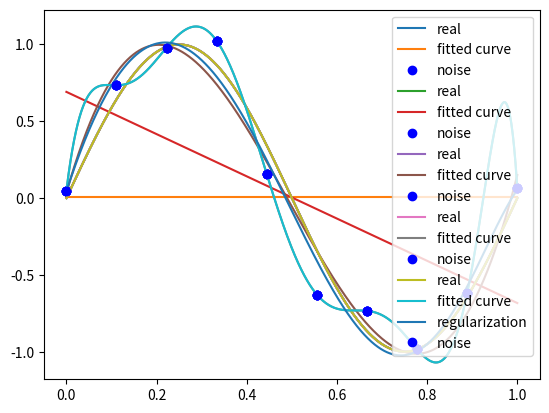

Recreate this plot in Python.
#-*- coding:utf-8 -*-
import numpy as np
import scipy as sp
from scipy.optimize import leastsq
import matplotlib.pyplot as plt

# 目标函数
def real_func(x):
    return np.sin(2*np.pi*x)

# 多项式
def fit_func(p, x):
    f = np.poly1d(p)
    return f(x)

# 残差
def residuals_func(p, x, y):
    ret = fit_func(p, x) - y
    return ret


#numpy.linspace(start, stop, num=50, endpoint=True, retstep=False, dtype=None)
#在指定的间隔内返回均匀间隔的数字。返回num均匀分布的样本，在[start, stop]。

# 10个点
x = np.linspace(0, 1 ,10)
x_points = np.linspace(0, 1, 1000)
# 加上正态分布噪声的目标函数的值
y_ = real_func(x)
y = [np.random.normal(0, 0.1) + y1 for y1 in y_]

def fitting(M=0):
    '''
    :param M: 多项式的次数
    :return:
    '''

    # 随机初始化多项式参数
    p_init = np.random.rand(M + 1)
    # 最小二乘法
    p_lsq = leastsq(residuals_func, p_init, args=(x, y)) # 三个参数：误差函数、函数参数列表、数据点
    print('Fitting Parametrs: ', p_lsq[0])

    #可视化
    plt.plot(x_points, real_func(x_points), label = 'real')
    plt.plot(x_points, fit_func(p_lsq[0], x_points), label='fitted curve')
    plt.plot(x, y, 'bo', label = 'noise')
    plt.legend()
    plt.show()
    return p_lsq

# M=0
p_lsq_0 = fitting(M=0)
# M=1
p_lsq_1 = fitting(M=1)
# M=3
p_lsq_3 = fitting(M=3)
# M=9
p_lsq_9 = fitting(M=9)


# M = 9 的时候出现过拟合，引入正则化项，降低过拟合
# 回归问题中，损失函数是平方损失，正则化可以是参数向量的L2范数，也可以是L1范数。
# L1 : regularization*abs(p)
# L2 : 0.5 * regularization * np.square(p)

regularization = 0.0001

def residuals_func_regularization(p, x, y):
    ret = fit_func(p,x) - y
    ret = np.append(ret, np.sqrt(0.5 * regularization * np.square(p)))  # L2 范数作为正则化项
    return ret

# 最小二乘法 ， 加正则化项
p_init = np.random.rand(9+1)
p_lsq_regularization = leastsq(residuals_func_regularization, p_init, args=(x, y))

plt.plot(x_points, real_func(x_points),label = 'real' )
plt.plot(x_points, fit_func(p_lsq_9[0], x_points), label ='fitted curve')
plt.plot(x_points, fit_func(p_lsq_regularization[0], x_points), label = 'regularization')
plt.plot(x, y, 'bo', label = 'noise')
plt.legend()
plt.show()